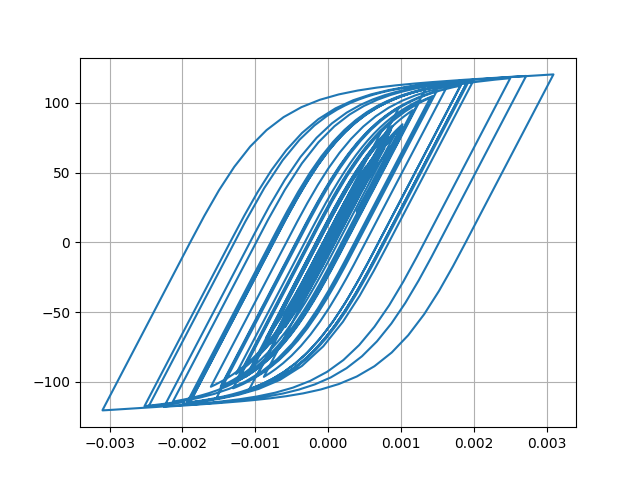

The table this chart was drawn from, first rows:
Desplacment, Force
0.0, 0.0
1.0374333805449416e-06, 0.1037
3.786129515874802e-06, 0.3786
7.646304106337996e-06, 0.7646
1.2189346288044116e-05, 1.219
1.7058991579118e-05, 1.706
2.193165764737289e-05, 2.193
2.655155873916868e-05, 2.655
3.065238786370215e-05, 3.065
3.406664770909691e-05, 3.406
3.678757664660492e-05, 3.678
3.889533508117398e-05, 3.888
4.0484891278436086e-05, 4.047
4.171289334636912e-05, 4.17
4.290626131285639e-05, 4.289
4.433193954757925e-05, 4.431
4.608150571438981e-05, 4.606
4.810304124018632e-05, 4.808
5.028013605001418e-05, 5.025
5.24132297569032e-05, 5.238
5.40708493442843e-05, 5.403
5.4902849042251026e-05, 5.486
5.4709880345069555e-05, 5.467
5.341771767632045e-05, 5.338
5.0923013626860443e-05, 5.088
4.722834210531286e-05, 4.719
4.271139555958742e-05, 4.267
3.779826922934612e-05, 3.776
3.2967365370075725e-05, 3.293
2.851276609972725e-05, 2.847
2.4362431572040195e-05, 2.432
2.0289120554190076e-05, 2.025
1.6123021439679416e-05, 1.608
1.1621602189090015e-05, 1.158
6.33878893604142e-06, 0.6298
-1.982217753676468e-07, -0.02389
-8.594568851586828e-06, -0.8635
-1.92001597416474e-05, -1.924
-3.194753786785708e-05, -3.198
-4.642354139112105e-05, -4.644
-6.18376279885458e-05, -6.182
-7.740519994502741e-05, -7.733
-9.248994297056788e-05, -9.234
-0.0001066, -10.63
-0.0001187, -11.84
-0.0001283, -12.78
-0.0001349, -13.43
-0.0001387, -13.8
-0.0001409, -14.03
-0.000143, -14.23
-0.0001459, -14.52
-0.0001501, -14.93
-0.0001554, -15.45
-0.0001613, -16.03
-0.0001675, -16.64
-0.0001738, -17.25
-0.0001797, -17.83
-0.000185, -18.35
-0.0001896, -18.8
-0.0001936, -19.19
... 2,941 more rows
